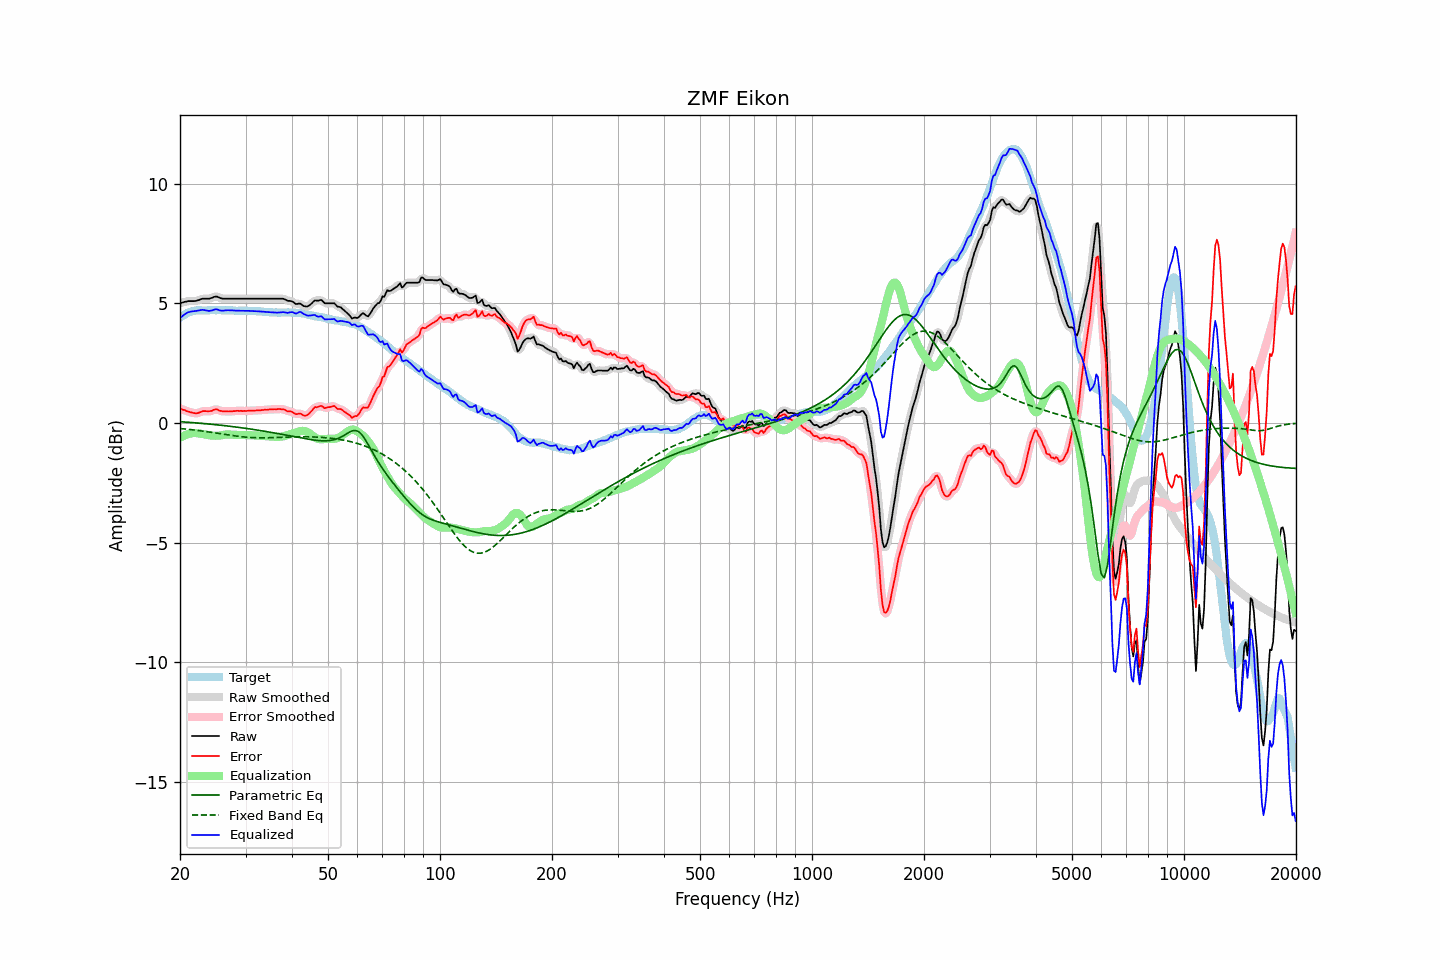

The file beside this chart, header and first rows:
frequency, raw, error, smoothed, error_smoothed, equalization, parametric_eq, fixed_band_eq, equalized_raw, equalized_smoothed, target
20.00, 5.00, 0.61, 5.00, 0.61, -0.62, 0.05, -0.23, 4.38, 4.38, 4.40
20.20, 5.02, 0.58, 5.02, 0.58, -0.58, 0.05, -0.24, 4.44, 4.44, 4.45
20.40, 5.04, 0.55, 5.04, 0.55, -0.55, 0.04, -0.24, 4.50, 4.50, 4.50
20.61, 5.06, 0.54, 5.06, 0.53, -0.52, 0.04, -0.25, 4.55, 4.55, 4.52
20.81, 5.07, 0.50, 5.08, 0.50, -0.49, 0.03, -0.26, 4.58, 4.59, 4.57
21.02, 5.09, 0.48, 5.09, 0.48, -0.47, 0.03, -0.27, 4.63, 4.62, 4.61
21.23, 5.09, 0.46, 5.09, 0.46, -0.45, 0.02, -0.27, 4.64, 4.64, 4.63
21.44, 5.09, 0.44, 5.09, 0.44, -0.44, 0.02, -0.28, 4.66, 4.66, 4.65
21.66, 5.09, 0.42, 5.09, 0.42, -0.43, 0.01, -0.29, 4.67, 4.67, 4.67
21.87, 5.09, 0.41, 5.09, 0.41, -0.42, 0.01, -0.30, 4.67, 4.67, 4.68
22.09, 5.10, 0.40, 5.10, 0.41, -0.42, 0.00, -0.30, 4.68, 4.68, 4.70
22.31, 5.12, 0.41, 5.12, 0.41, -0.43, -0.00, -0.31, 4.69, 4.69, 4.71
22.54, 5.14, 0.43, 5.15, 0.44, -0.44, -0.01, -0.32, 4.70, 4.71, 4.71
22.76, 5.17, 0.46, 5.17, 0.46, -0.45, -0.01, -0.33, 4.72, 4.72, 4.71
22.99, 5.19, 0.49, 5.19, 0.49, -0.46, -0.02, -0.34, 4.73, 4.72, 4.70
23.22, 5.19, 0.50, 5.19, 0.50, -0.47, -0.03, -0.35, 4.72, 4.72, 4.70
23.45, 5.19, 0.50, 5.19, 0.49, -0.49, -0.03, -0.36, 4.71, 4.71, 4.70
23.69, 5.19, 0.49, 5.19, 0.49, -0.50, -0.04, -0.37, 4.69, 4.69, 4.71
23.92, 5.19, 0.49, 5.20, 0.49, -0.51, -0.04, -0.38, 4.68, 4.68, 4.71
24.16, 5.21, 0.50, 5.21, 0.50, -0.52, -0.05, -0.39, 4.69, 4.69, 4.71
24.40, 5.23, 0.51, 5.24, 0.52, -0.53, -0.06, -0.40, 4.70, 4.71, 4.72
24.65, 5.26, 0.55, 5.26, 0.55, -0.53, -0.06, -0.41, 4.73, 4.73, 4.71
24.89, 5.28, 0.57, 5.28, 0.56, -0.53, -0.07, -0.42, 4.75, 4.74, 4.71
25.14, 5.28, 0.57, 5.27, 0.56, -0.53, -0.08, -0.43, 4.75, 4.74, 4.71
25.39, 5.25, 0.53, 5.25, 0.54, -0.53, -0.09, -0.44, 4.72, 4.72, 4.72
25.65, 5.22, 0.50, 5.23, 0.51, -0.52, -0.09, -0.45, 4.70, 4.70, 4.72
25.91, 5.20, 0.50, 5.20, 0.49, -0.51, -0.10, -0.46, 4.69, 4.69, 4.71
26.16, 5.19, 0.49, 5.19, 0.49, -0.50, -0.11, -0.47, 4.69, 4.69, 4.71
26.43, 5.19, 0.49, 5.19, 0.49, -0.49, -0.12, -0.48, 4.70, 4.70, 4.71
26.69, 5.19, 0.49, 5.19, 0.48, -0.48, -0.12, -0.49, 4.71, 4.71, 4.70
26.96, 5.19, 0.48, 5.19, 0.48, -0.48, -0.13, -0.50, 4.71, 4.71, 4.71
27.23, 5.19, 0.48, 5.19, 0.48, -0.48, -0.14, -0.51, 4.71, 4.71, 4.71
27.50, 5.19, 0.48, 5.19, 0.48, -0.49, -0.15, -0.52, 4.70, 4.70, 4.71
27.77, 5.19, 0.49, 5.19, 0.49, -0.49, -0.15, -0.53, 4.70, 4.70, 4.70
28.05, 5.19, 0.50, 5.19, 0.50, -0.50, -0.16, -0.54, 4.70, 4.70, 4.70
28.33, 5.19, 0.51, 5.19, 0.50, -0.50, -0.17, -0.55, 4.69, 4.69, 4.69
28.62, 5.19, 0.51, 5.19, 0.51, -0.50, -0.18, -0.56, 4.69, 4.69, 4.68
28.90, 5.19, 0.50, 5.19, 0.51, -0.50, -0.19, -0.57, 4.69, 4.69, 4.69
29.19, 5.19, 0.51, 5.19, 0.50, -0.50, -0.20, -0.57, 4.69, 4.69, 4.68
29.48, 5.19, 0.49, 5.19, 0.50, -0.50, -0.21, -0.58, 4.69, 4.69, 4.70
29.78, 5.19, 0.50, 5.19, 0.50, -0.50, -0.22, -0.59, 4.69, 4.69, 4.69
30.08, 5.19, 0.50, 5.19, 0.50, -0.50, -0.23, -0.59, 4.69, 4.69, 4.70
30.38, 5.19, 0.51, 5.19, 0.51, -0.51, -0.24, -0.60, 4.69, 4.69, 4.68
30.68, 5.19, 0.51, 5.19, 0.51, -0.51, -0.25, -0.60, 4.68, 4.68, 4.68
30.99, 5.19, 0.51, 5.19, 0.51, -0.51, -0.26, -0.61, 4.68, 4.68, 4.68
31.30, 5.19, 0.51, 5.19, 0.51, -0.51, -0.27, -0.61, 4.68, 4.68, 4.68
31.61, 5.19, 0.52, 5.19, 0.52, -0.52, -0.28, -0.62, 4.67, 4.67, 4.68
31.93, 5.19, 0.52, 5.19, 0.52, -0.52, -0.29, -0.62, 4.67, 4.67, 4.67
32.24, 5.19, 0.53, 5.19, 0.52, -0.53, -0.30, -0.62, 4.67, 4.67, 4.66
32.57, 5.19, 0.52, 5.19, 0.53, -0.53, -0.31, -0.62, 4.66, 4.66, 4.67
32.89, 5.19, 0.53, 5.19, 0.53, -0.53, -0.32, -0.62, 4.66, 4.66, 4.67
33.22, 5.19, 0.54, 5.19, 0.54, -0.54, -0.33, -0.62, 4.65, 4.65, 4.65
33.55, 5.19, 0.54, 5.19, 0.54, -0.54, -0.34, -0.62, 4.65, 4.65, 4.65
33.89, 5.19, 0.56, 5.19, 0.55, -0.55, -0.35, -0.62, 4.64, 4.64, 4.64
34.23, 5.19, 0.55, 5.19, 0.55, -0.55, -0.36, -0.62, 4.64, 4.64, 4.64
34.57, 5.19, 0.56, 5.19, 0.56, -0.56, -0.37, -0.62, 4.63, 4.63, 4.63
34.92, 5.19, 0.56, 5.19, 0.56, -0.56, -0.39, -0.62, 4.63, 4.63, 4.63
35.27, 5.19, 0.57, 5.19, 0.57, -0.57, -0.40, -0.62, 4.62, 4.62, 4.62
35.62, 5.19, 0.57, 5.19, 0.57, -0.57, -0.41, -0.61, 4.62, 4.62, 4.62
35.97, 5.19, 0.58, 5.19, 0.57, -0.58, -0.42, -0.61, 4.61, 4.61, 4.62
... 635 more rows
